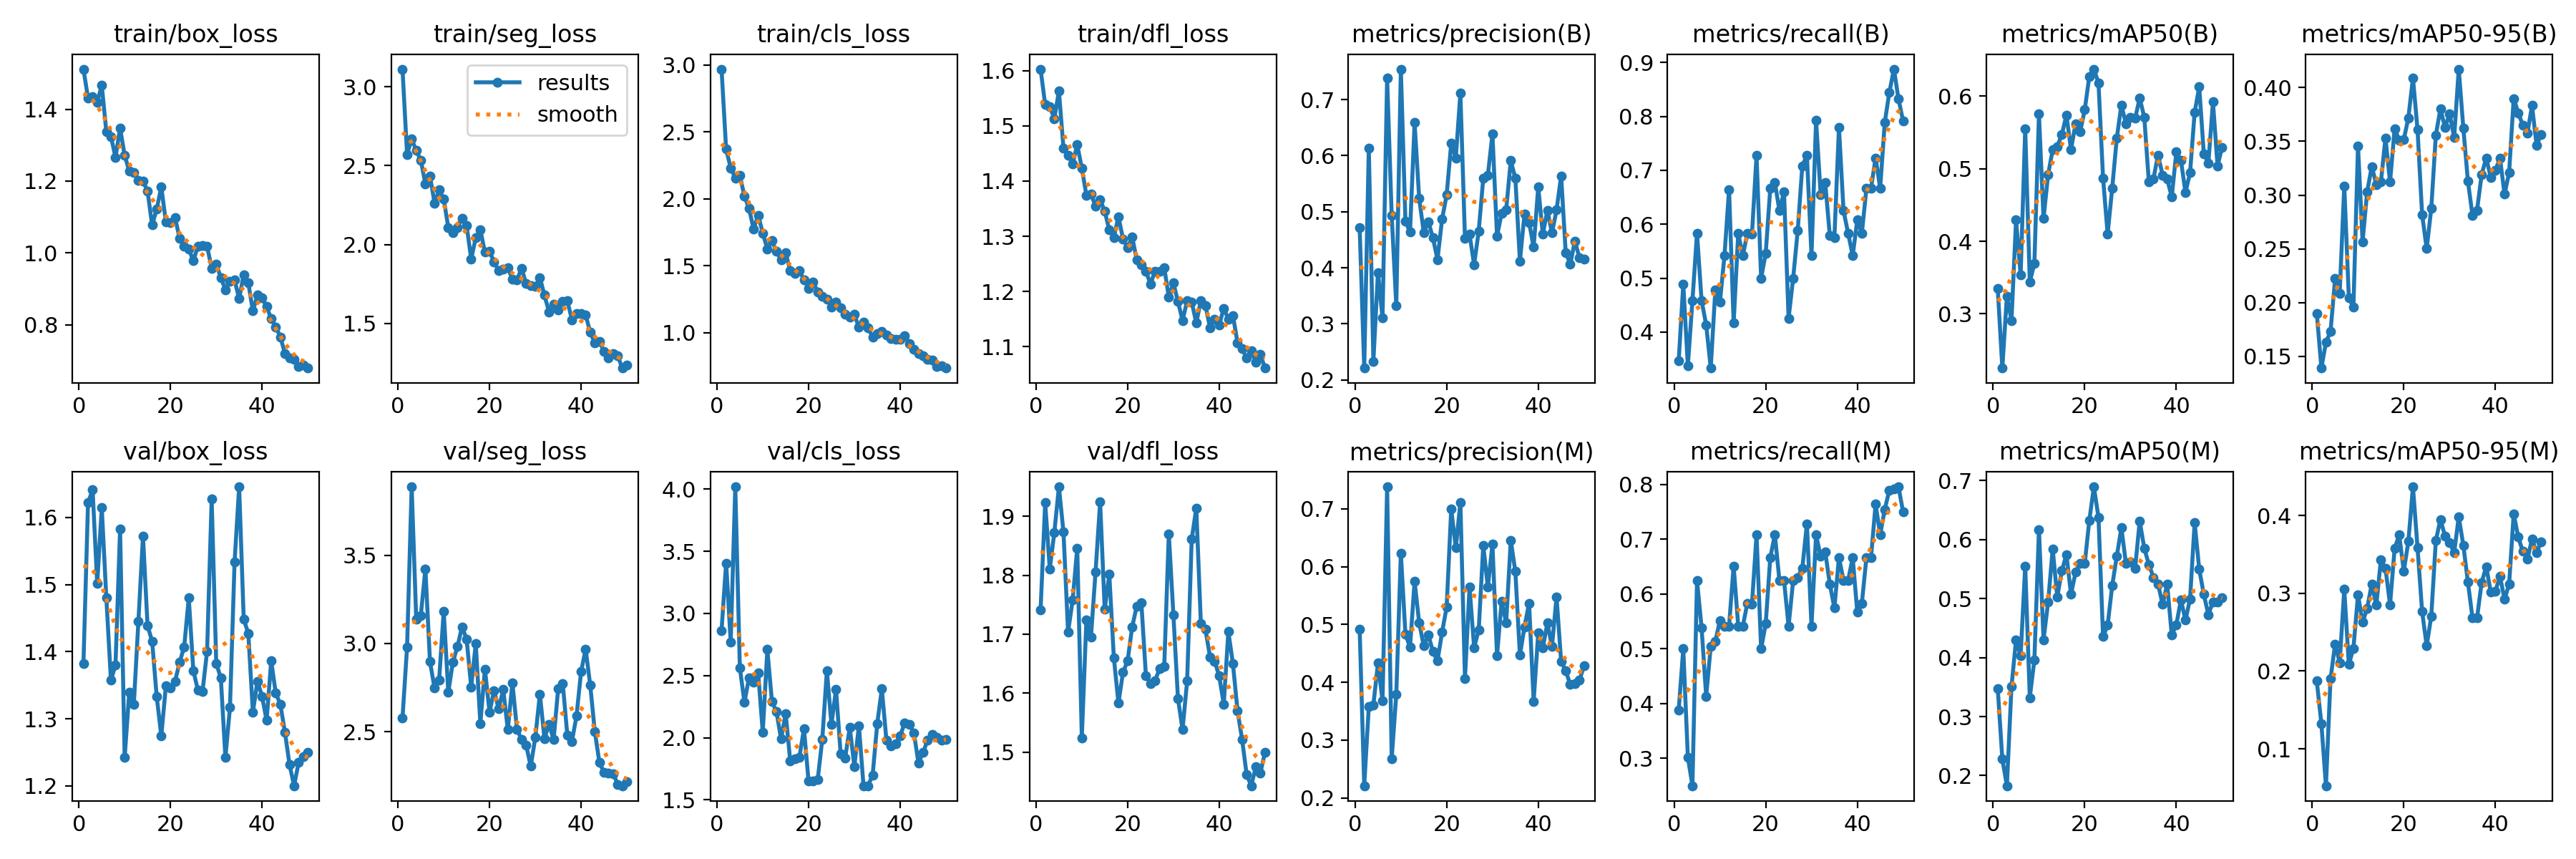

Data behind this chart, as committed beside it:
epoch, time, train/box_loss, train/seg_loss, train/cls_loss, train/dfl_loss, metrics/precision(B), metrics/recall(B), metrics/mAP50(B), metrics/mAP50-95(B), metrics/precision(M), metrics/recall(M), metrics/mAP50(M), metrics/mAP50-95(M), val/box_loss, val/seg_loss, val/cls_loss, val/dfl_loss, lr/pg0, lr/pg1, lr/pg2
1, 47.42, 1.512, 3.112, 2.968, 1.603, 0.4715, 0.3464, 0.3349, 0.1901, 0.4924, 0.3881, 0.3479, 0.1871, 1.383, 2.577, 2.864, 1.742, 0.0004725, 0.0004725, 0.0004725
2, 94.31, 1.431, 2.572, 2.37, 1.538, 0.2209, 0.4891, 0.2252, 0.1391, 0.2211, 0.5, 0.2281, 0.1325, 1.622, 2.98, 3.405, 1.923, 0.00093, 0.00093, 0.00093
3, 140.6, 1.435, 2.668, 2.23, 1.535, 0.6131, 0.3374, 0.3244, 0.163, 0.358, 0.3023, 0.1827, 0.0526, 1.641, 3.887, 2.769, 1.811, 0.001369, 0.001369, 0.001369
4, 187.2, 1.419, 2.596, 2.154, 1.513, 0.2332, 0.4583, 0.2907, 0.1731, 0.3612, 0.25, 0.3505, 0.1899, 1.501, 3.138, 4.019, 1.872, 0.001344, 0.001344, 0.001344
5, 233.7, 1.467, 2.534, 2.176, 1.563, 0.3914, 0.5833, 0.4292, 0.2223, 0.4332, 0.625, 0.4302, 0.2346, 1.614, 3.158, 2.562, 1.95, 0.001316, 0.001316, 0.001316
6, 280.3, 1.337, 2.384, 2.018, 1.46, 0.3103, 0.4583, 0.3534, 0.2086, 0.3679, 0.5387, 0.4032, 0.2109, 1.48, 3.422, 2.285, 1.873, 0.001288, 0.001288, 0.001288
7, 327, 1.324, 2.434, 1.929, 1.446, 0.7383, 0.4136, 0.5547, 0.3086, 0.7383, 0.4136, 0.5554, 0.305, 1.357, 2.897, 2.483, 1.704, 0.001259, 0.001259, 0.001259
8, 373.7, 1.266, 2.263, 1.774, 1.431, 0.4932, 0.3333, 0.3439, 0.2043, 0.2677, 0.5044, 0.3321, 0.2083, 1.38, 2.747, 2.447, 1.758, 0.001231, 0.001231, 0.001231
9, 420.4, 1.347, 2.346, 1.878, 1.466, 0.3327, 0.4783, 0.3691, 0.1958, 0.3792, 0.5132, 0.3961, 0.2294, 1.582, 2.794, 2.52, 1.846, 0.001203, 0.001203, 0.001203
10, 466.9, 1.272, 2.288, 1.744, 1.424, 0.7546, 0.4554, 0.5752, 0.3458, 0.6231, 0.5517, 0.6173, 0.2979, 1.242, 3.182, 2.045, 1.525, 0.001174, 0.001174, 0.001174
11, 513.6, 1.228, 2.109, 1.625, 1.374, 0.4836, 0.5417, 0.4313, 0.2567, 0.4836, 0.5417, 0.4303, 0.2627, 1.339, 2.724, 2.71, 1.724, 0.001146, 0.001146, 0.001146
12, 560.3, 1.223, 2.077, 1.687, 1.377, 0.4633, 0.6646, 0.492, 0.303, 0.4605, 0.5417, 0.4942, 0.2805, 1.321, 2.894, 2.294, 1.695, 0.001118, 0.001118, 0.001118
13, 606.9, 1.202, 2.107, 1.609, 1.354, 0.6589, 0.4167, 0.5261, 0.3265, 0.5747, 0.6512, 0.5841, 0.312, 1.445, 2.982, 2.208, 1.805, 0.001089, 0.001089, 0.001089
14, 653.3, 1.2, 2.168, 1.544, 1.367, 0.524, 0.5833, 0.5307, 0.31, 0.5033, 0.5417, 0.5028, 0.2846, 1.572, 3.095, 1.99, 1.924, 0.001061, 0.001061, 0.001061
15, 699.9, 1.172, 2.12, 1.599, 1.345, 0.4629, 0.5417, 0.5473, 0.312, 0.4629, 0.5417, 0.5471, 0.3433, 1.439, 3.025, 2.195, 1.742, 0.001033, 0.001033, 0.001033
16, 746.5, 1.077, 1.908, 1.463, 1.312, 0.4823, 0.5833, 0.5737, 0.3531, 0.4823, 0.5833, 0.5748, 0.332, 1.415, 2.754, 1.813, 1.802, 0.001005, 0.001005, 0.001005
17, 793.2, 1.122, 2.043, 1.445, 1.298, 0.4534, 0.5812, 0.5266, 0.312, 0.4534, 0.5812, 0.5075, 0.2853, 1.333, 2.998, 1.832, 1.66, 0.0009763, 0.0009763, 0.0009763
18, 839.9, 1.183, 2.093, 1.464, 1.335, 0.4146, 0.7276, 0.5621, 0.3619, 0.437, 0.7083, 0.5448, 0.3578, 1.274, 2.547, 1.844, 1.583, 0.000948, 0.000948, 0.000948
19, 886.4, 1.087, 1.951, 1.395, 1.295, 0.4864, 0.5, 0.5509, 0.351, 0.4864, 0.5, 0.5602, 0.3748, 1.349, 2.855, 2.073, 1.636, 0.0009197, 0.0009197, 0.0009197
20, 933.1, 1.084, 1.956, 1.33, 1.279, 0.5303, 0.5457, 0.5812, 0.3517, 0.5303, 0.5457, 0.5593, 0.3284, 1.346, 2.612, 1.651, 1.655, 0.0008914, 0.0008914, 0.0008914
21, 979.7, 1.099, 1.89, 1.377, 1.299, 0.622, 0.6667, 0.6272, 0.3718, 0.6997, 0.6667, 0.6329, 0.3666, 1.356, 2.731, 1.652, 1.712, 0.0008631, 0.0008631, 0.0008631
22, 1026, 1.04, 1.835, 1.307, 1.257, 0.5962, 0.6778, 0.6372, 0.409, 0.633, 0.7083, 0.6896, 0.4368, 1.384, 2.631, 1.665, 1.748, 0.0008348, 0.0008348, 0.0008348
23, 1073, 1.019, 1.845, 1.274, 1.249, 0.7114, 0.625, 0.6181, 0.3609, 0.7114, 0.625, 0.6377, 0.3586, 1.407, 2.739, 1.987, 1.754, 0.0008065, 0.0008065, 0.0008065
24, 1119, 1.01, 1.854, 1.251, 1.237, 0.453, 0.6605, 0.487, 0.282, 0.4066, 0.625, 0.4355, 0.2767, 1.48, 2.511, 2.539, 1.63, 0.0007782, 0.0007782, 0.0007782
25, 1166, 0.9786, 1.78, 1.193, 1.213, 0.4596, 0.4256, 0.4099, 0.2502, 0.5646, 0.5417, 0.455, 0.2324, 1.371, 2.777, 2.108, 1.616, 0.0007499, 0.0007499, 0.0007499
26, 1213, 1.018, 1.775, 1.23, 1.237, 0.4054, 0.5, 0.4735, 0.2875, 0.4603, 0.625, 0.5222, 0.2706, 1.343, 2.513, 2.391, 1.622, 0.0007216, 0.0007216, 0.0007216
27, 1259, 1.022, 1.85, 1.187, 1.237, 0.4655, 0.5889, 0.5421, 0.3559, 0.4904, 0.6306, 0.572, 0.3677, 1.34, 2.456, 1.873, 1.641, 0.0006934, 0.0006934, 0.0006934
28, 1306, 1.018, 1.751, 1.136, 1.243, 0.56, 0.7083, 0.5879, 0.3801, 0.6365, 0.6473, 0.6201, 0.3948, 1.401, 2.424, 1.839, 1.645, 0.0006651, 0.0006651, 0.0006651
29, 1352, 0.9575, 1.738, 1.118, 1.19, 0.5649, 0.7282, 0.5615, 0.3629, 0.5649, 0.7282, 0.5594, 0.3738, 1.628, 2.304, 2.083, 1.87, 0.0006368, 0.0006368, 0.0006368
30, 1399, 0.9696, 1.734, 1.136, 1.215, 0.6389, 0.5417, 0.5711, 0.3755, 0.6389, 0.5417, 0.5622, 0.3652, 1.383, 2.466, 1.77, 1.733, 0.0006085, 0.0006085, 0.0006085
31, 1445, 0.9309, 1.791, 1.041, 1.182, 0.4564, 0.7925, 0.5693, 0.3537, 0.4461, 0.7083, 0.5511, 0.3522, 1.361, 2.713, 2.095, 1.591, 0.0005802, 0.0005802, 0.0005802
32, 1492, 0.898, 1.678, 1.079, 1.148, 0.4967, 0.6553, 0.5971, 0.4171, 0.5397, 0.6685, 0.6314, 0.3982, 1.242, 2.462, 1.614, 1.538, 0.0005519, 0.0005519, 0.0005519
33, 1538, 0.9208, 1.573, 1.034, 1.183, 0.5034, 0.6776, 0.5711, 0.3624, 0.5034, 0.6776, 0.5855, 0.3617, 1.317, 2.543, 1.614, 1.621, 0.0005236, 0.0005236, 0.0005236
34, 1585, 0.9243, 1.622, 0.97, 1.181, 0.5911, 0.5789, 0.4817, 0.3131, 0.6455, 0.6181, 0.5579, 0.3144, 1.533, 2.455, 1.701, 1.861, 0.0004953, 0.0004953, 0.0004953
35, 1631, 0.8727, 1.583, 0.9957, 1.143, 0.5598, 0.5747, 0.4859, 0.2811, 0.592, 0.5747, 0.536, 0.2684, 1.646, 2.746, 2.113, 1.914, 0.000467, 0.000467, 0.000467
36, 1678, 0.9397, 1.64, 1.011, 1.184, 0.4119, 0.7795, 0.5188, 0.286, 0.4472, 0.6667, 0.5252, 0.2685, 1.448, 2.772, 2.394, 1.718, 0.0004387, 0.0004387, 0.0004387
37, 1725, 0.9164, 1.642, 0.9846, 1.174, 0.4959, 0.625, 0.4912, 0.3191, 0.4959, 0.625, 0.49, 0.3138, 1.427, 2.479, 1.983, 1.708, 0.0004104, 0.0004104, 0.0004104
38, 1771, 0.8386, 1.524, 0.9564, 1.135, 0.481, 0.5833, 0.4859, 0.3345, 0.537, 0.625, 0.5244, 0.3342, 1.31, 2.446, 1.934, 1.662, 0.0003821, 0.0003821, 0.0003821
39, 1817, 0.8823, 1.561, 0.949, 1.149, 0.4366, 0.5417, 0.4608, 0.3163, 0.3672, 0.6667, 0.4382, 0.3014, 1.356, 2.589, 1.951, 1.654, 0.0003538, 0.0003538, 0.0003538
40, 1864, 0.8747, 1.564, 0.9537, 1.14, 0.544, 0.6079, 0.523, 0.3229, 0.4855, 0.567, 0.4556, 0.3025, 1.334, 2.84, 2.015, 1.629, 0.0003255, 0.0003255, 0.0003255
41, 1910, 0.8504, 1.553, 0.9787, 1.169, 0.4597, 0.5833, 0.5118, 0.3345, 0.4597, 0.5833, 0.4981, 0.322, 1.297, 2.967, 2.12, 1.581, 0.0002972, 0.0002972, 0.0002972
42, 1956, 0.8169, 1.442, 0.9214, 1.15, 0.5025, 0.6667, 0.4674, 0.3008, 0.5025, 0.6667, 0.4636, 0.2922, 1.386, 2.763, 2.109, 1.704, 0.0002689, 0.0002689, 0.0002689
43, 2002, 0.7942, 1.375, 0.8753, 1.157, 0.4622, 0.6667, 0.4945, 0.3209, 0.4622, 0.6667, 0.4995, 0.3116, 1.338, 2.501, 2.041, 1.65, 0.0002406, 0.0002406, 0.0002406
44, 2047, 0.7664, 1.383, 0.8472, 1.107, 0.503, 0.723, 0.5776, 0.3898, 0.5478, 0.7644, 0.6288, 0.402, 1.321, 2.325, 1.798, 1.571, 0.0002123, 0.0002123, 0.0002123
45, 2093, 0.7199, 1.324, 0.8308, 1.097, 0.5639, 0.6667, 0.6128, 0.3764, 0.4364, 0.7083, 0.5499, 0.372, 1.28, 2.27, 1.881, 1.522, 0.0001841, 0.0001841, 0.0001841
46, 2139, 0.7072, 1.281, 0.8031, 1.08, 0.4274, 0.7887, 0.5208, 0.3648, 0.4199, 0.7546, 0.5071, 0.3536, 1.232, 2.264, 1.981, 1.462, 0.0001558, 0.0001558, 0.0001558
47, 2185, 0.7039, 1.306, 0.7959, 1.092, 0.4063, 0.8444, 0.508, 0.3575, 0.3963, 0.7897, 0.4729, 0.3435, 1.2, 2.263, 2.027, 1.443, 0.0001275, 0.0001275, 0.0001275
48, 2230, 0.6842, 1.293, 0.7474, 1.072, 0.4478, 0.8876, 0.592, 0.3832, 0.398, 0.7917, 0.4947, 0.3701, 1.235, 2.202, 2.006, 1.475, 9.91726e-05, 9.91726e-05, 9.91726e-05
49, 2276, 0.6881, 1.217, 0.7521, 1.086, 0.4179, 0.8323, 0.504, 0.3463, 0.4034, 0.7959, 0.4945, 0.3525, 1.244, 2.194, 1.98, 1.465, 7.08784e-05, 7.08784e-05, 7.08784e-05
50, 2322, 0.6795, 1.236, 0.7368, 1.061, 0.4154, 0.7917, 0.5296, 0.3566, 0.4287, 0.75, 0.5012, 0.3661, 1.25, 2.218, 1.989, 1.5, 4.25842e-05, 4.25842e-05, 4.25842e-05
